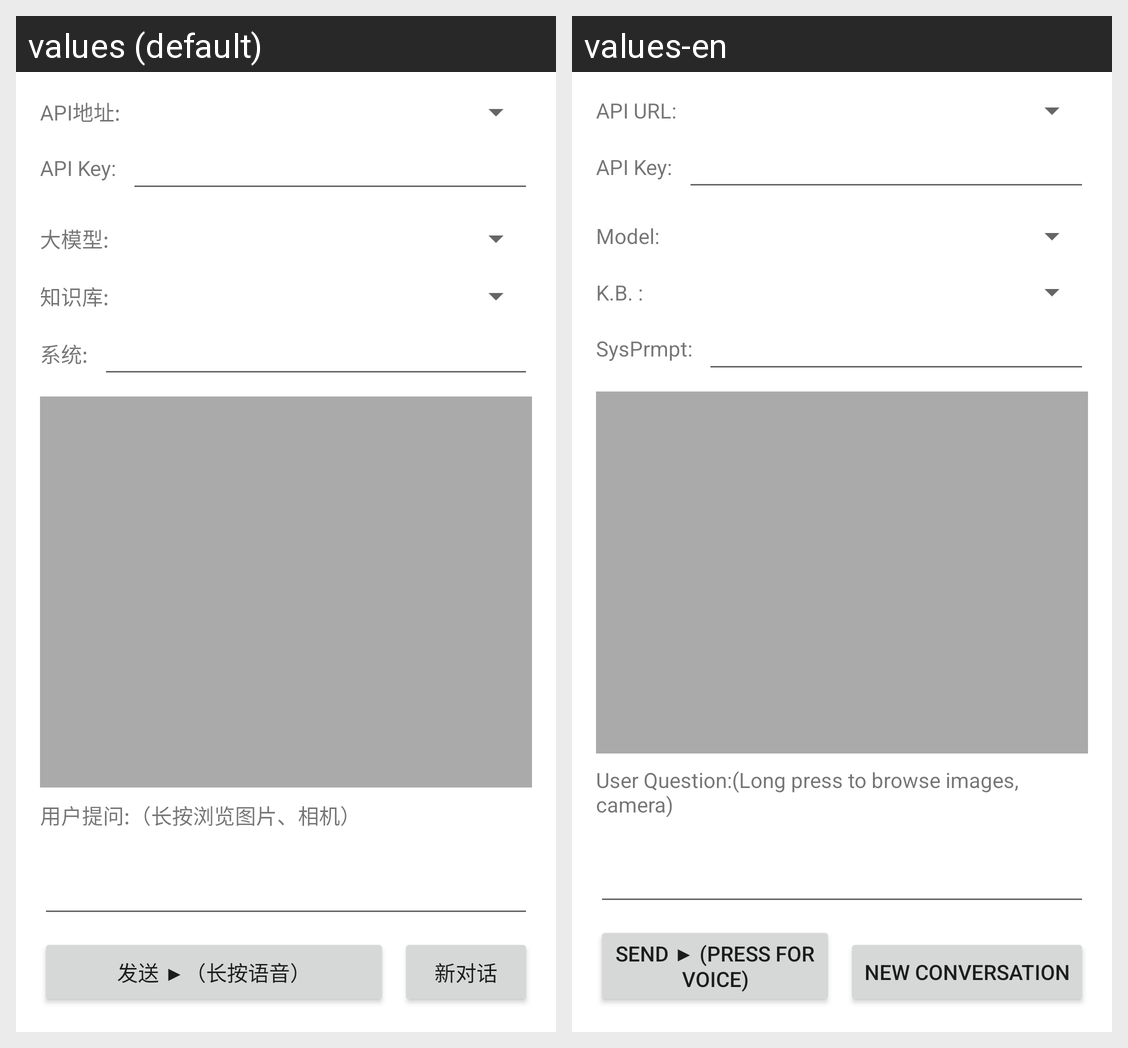

Strings drawn on this Android screen and how each of the app's shown locales translates them:
Android screen res/layout/activity_main.xml rendered under 2 locales, left to right: values (default), values-en. Device: Nexus 5 (rendered at 1080×1920; each locale shown at half size, 540×960, under a caption strip naming it); theme Theme.OfflineAI.
Strings drawn on this screen, with the default value and each locale's value (text and hints the layout hard-codes, and strings that could not be matched under every locale, appear in the picture but are not listed):

label_llm_api_url
  values: API地址:
  values-en: API URL:

label_llm_api_key
  values: API Key:
  values-en: API Key:

label_llm_model
  values: 大模型:
  values-en: Model:

label_knowledge_base
  values: 知识库:
  values-en: K.B. :

label_system_prompt
  values: 系统:
  values-en: SysPrmpt:

label_user_prompt
  values: 用户提问:（长按浏览图片、相机）
  values-en: User Question:(Long press to browse images, camera)

button_send
  values: 发送 ▶（长按语音）
  values-en: Send ▶ (Press For Voice)

button_new_conversation
  values: 新对话
  values-en: New Conversation
